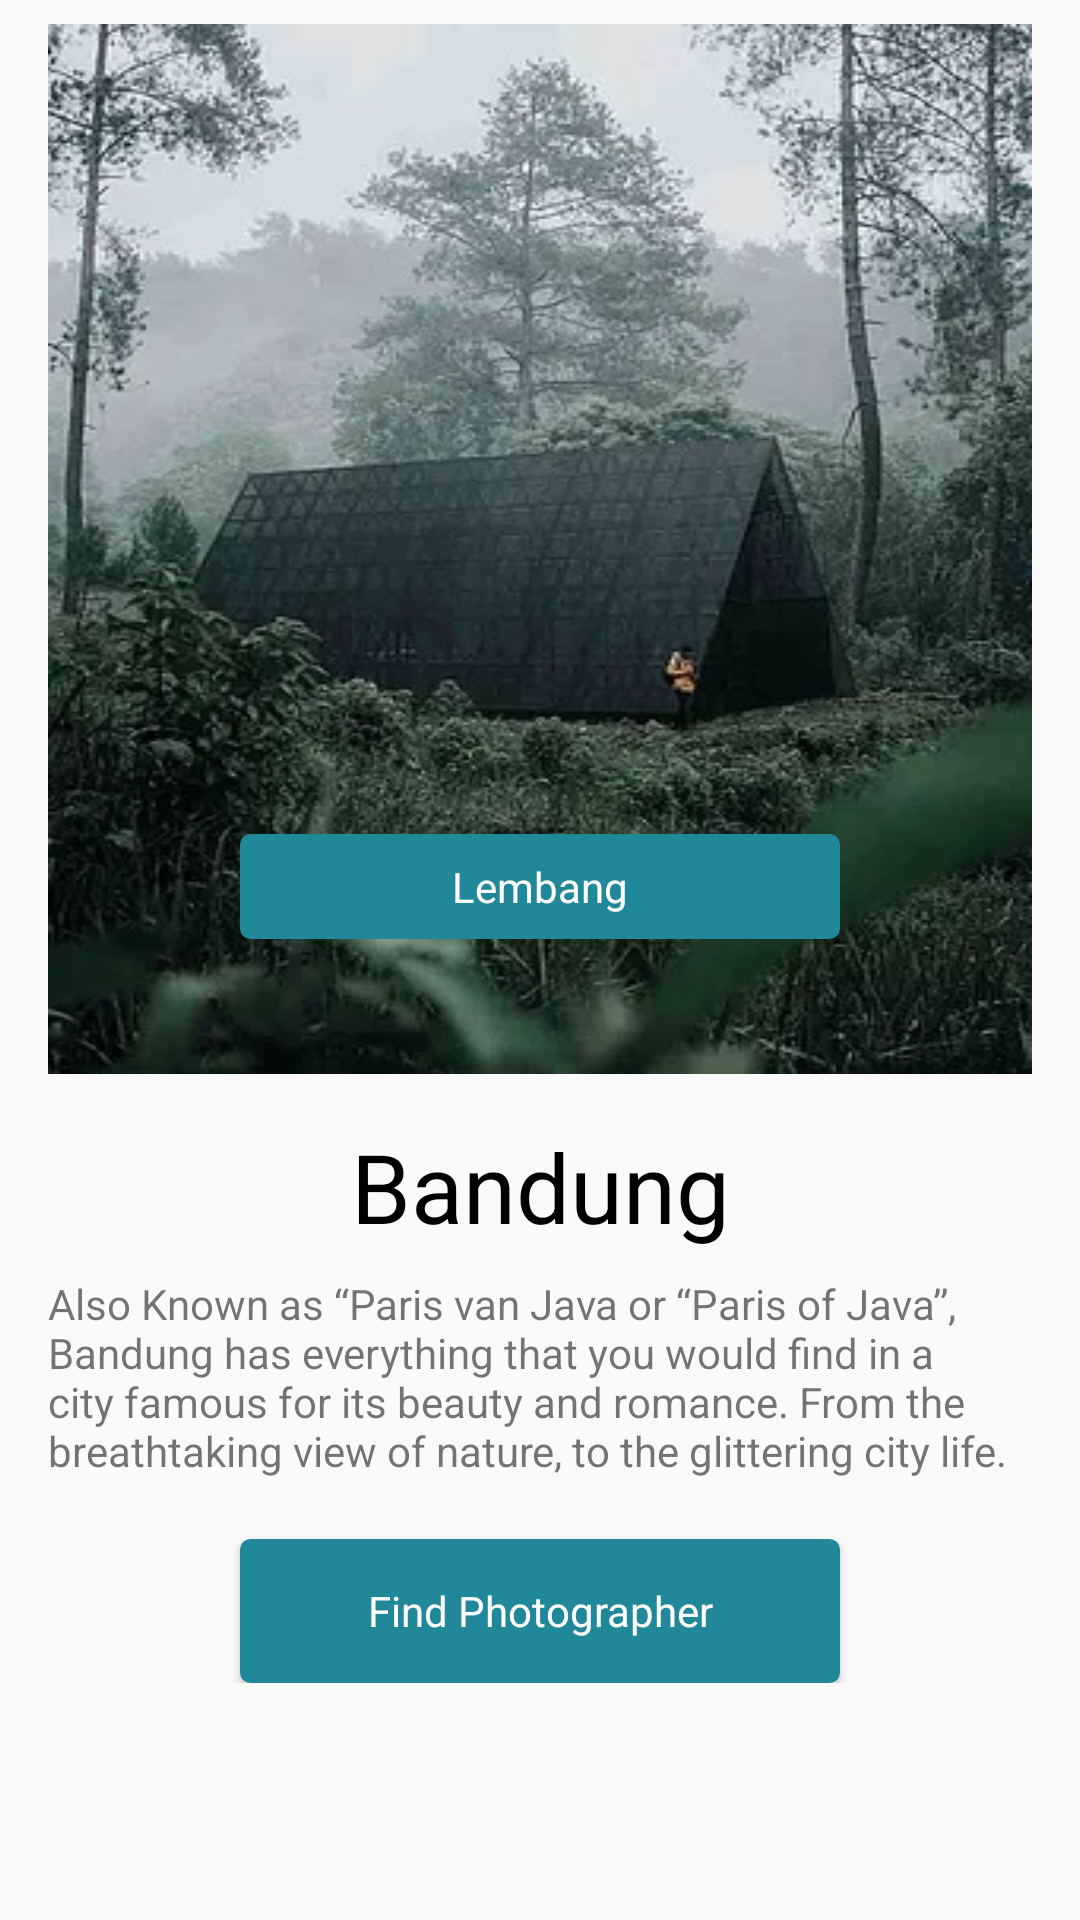

Layout XML and referenced resources for this Android screen:
<!-- AndroidManifest.xml: application theme AppTheme -->
<!-- res/layout/findcity_one.xml -->
<?xml version="1.0" encoding="utf-8"?>
<ScrollView xmlns:android="http://schemas.android.com/apk/res/android"
    xmlns:app="http://schemas.android.com/apk/res-auto"
    xmlns:tools="http://schemas.android.com/tools"
    android:layout_width="match_parent"
    android:layout_height="wrap_content">

    <androidx.constraintlayout.widget.ConstraintLayout
        android:layout_width="match_parent"
        android:layout_height="wrap_content"
        android:paddingBottom="50dp">

        <ImageView
            android:id="@+id/thubmnail_lembang"
            android:layout_width="match_parent"
            android:layout_height="350dp"
            android:layout_marginStart="@dimen/horizontal_margin_padding"
            android:layout_marginTop="@dimen/vertical_margin_padding"
            android:layout_marginEnd="@dimen/horizontal_margin_padding"
            android:scaleType="fitXY"
            android:src="@drawable/lembang"
            app:layout_constraintEnd_toEndOf="parent"
            app:layout_constraintStart_toStartOf="parent"
            app:layout_constraintTop_toTopOf="parent" />

        <TextView
            android:id="@+id/tv_findcity_lembang_title"
            style="@style/ButtonStandard"
            android:layout_width="200dp"
            android:layout_height="wrap_content"
            android:text="@string/city_lembang"
            app:layout_constraintEnd_toEndOf="parent"
            app:layout_constraintStart_toStartOf="parent"
            app:layout_constraintTop_toTopOf="@+id/thubmnail_lembang" />

        <TextView
            android:id="@+id/tv_findcity_lembang_city"
            android:layout_width="match_parent"
            android:layout_height="wrap_content"
            android:layout_margin="@dimen/horizontal_margin_padding"
            android:gravity="center"
            android:text="Bandung"
            android:textColor="@android:color/black"
            android:textSize="@dimen/heading_1"
            app:layout_constraintTop_toBottomOf="@+id/thubmnail_lembang"
            tools:layout_editor_absoluteX="0dp" />

        <TextView
            android:id="@+id/tv_findcity_lembang_desc"
            android:layout_width="match_parent"
            android:layout_height="wrap_content"
            android:layout_marginStart="@dimen/horizontal_margin_padding"
            android:layout_marginTop="@dimen/vertical_margin_padding"
            android:layout_marginEnd="@dimen/horizontal_margin_padding"
            android:text="@string/desc_bandung"
            app:layout_constraintEnd_toEndOf="parent"
            app:layout_constraintStart_toStartOf="parent"
            app:layout_constraintTop_toBottomOf="@+id/tv_findcity_lembang_city" />

        <Button
            style="@style/ButtonStandard"
            android:layout_width="200dp"
            android:layout_height="wrap_content"
            android:layout_marginTop="20dp"
            android:layout_marginBottom="50dp"
            android:text="Find Photographer"
            app:layout_constraintEnd_toEndOf="parent"
            app:layout_constraintStart_toStartOf="parent"
            app:layout_constraintTop_toBottomOf="@+id/tv_findcity_lembang_desc" />
    </androidx.constraintlayout.widget.ConstraintLayout>
</ScrollView>
<!-- resources referenced by this layout -->
<resources>
  <dimen name="heading_1">32sp</dimen>
  <dimen name="horizontal_margin_padding">16dp</dimen>
  <dimen name="vertical_margin_padding">8dp</dimen>
  <!-- drawable lembang: jpg bitmap (drawable, 60424 bytes) -->
  <string name="city_lembang">Lembang</string>
  <string name="desc_bandung">
          Also Known as “Paris van Java" or “Paris of Java”, Bandung has everything that you would find in a city famous for its beauty and romance. From the breathtaking view of nature, to the glittering city life.
      </string>
  <style name="ButtonStandard" parent="Theme.AppCompat.Light">
          <item name="android:layout_marginStart">@dimen/horizontal_margin_padding</item>
          <item name="android:layout_marginEnd">@dimen/horizontal_margin_padding</item>
          <item name="android:layout_marginTop">270dp</item>
          <item name="android:textColor">@android:color/white</item>
          <item name="android:background">@drawable/button_standard</item>
          <item name="android:gravity">center</item>
          <item name="android:layout_gravity">center</item>
          <item name="android:inputType">textCapWords</item>
          <item name="android:paddingTop">@dimen/vertical_margin_padding</item>
          <item name="android:paddingBottom">@dimen/vertical_margin_padding</item>
      </style>
  <style name="AppTheme" parent="Theme.AppCompat.Light.DarkActionBar">
          
          <item name="colorPrimary">@color/colorPrimary</item>
          <item name="colorPrimaryDark">@color/colorPrimaryDark</item>
          <item name="colorAccent">@color/colorAccent</item>
      </style>
  <!-- drawable button_standard (drawable) -->
  <?xml version="1.0" encoding="utf-8"?>
  <selector xmlns:android="http://schemas.android.com/apk/res/android" >
      <item android:state_pressed="true" >
          <shape android:shape="rectangle"  >
              <corners android:radius="3dip" />
              <stroke android:width="1dip" android:color="@color/colorAccent" />
              <gradient android:angle="-90" android:startColor="@color/colorAccent" android:endColor="@color/colorAccent"  />
          </shape>
      </item>
      <item android:state_focused="true">
          <shape android:shape="rectangle"  >
              <corners android:radius="3dip" />
              <stroke android:width="1dip" android:color="@color/colorPrimary" />
              <solid android:color="@color/colorPrimary"/>
          </shape>
      </item>
      <item >
          <shape android:shape="rectangle"  >
              <corners android:radius="3dip" />
              <stroke android:width="1dip"
                  android:color="@color/colorPrimary" />
              <gradient android:angle="-90"
                  android:startColor="@color/colorPrimary"
                  android:endColor="@color/colorPrimary" />
          </shape>
      </item>
  </selector>
  <color name="colorPrimary">#218899</color>
  <color name="colorPrimaryDark">#00574B</color>
  <color name="colorAccent">#52c5d4</color>
</resources>
